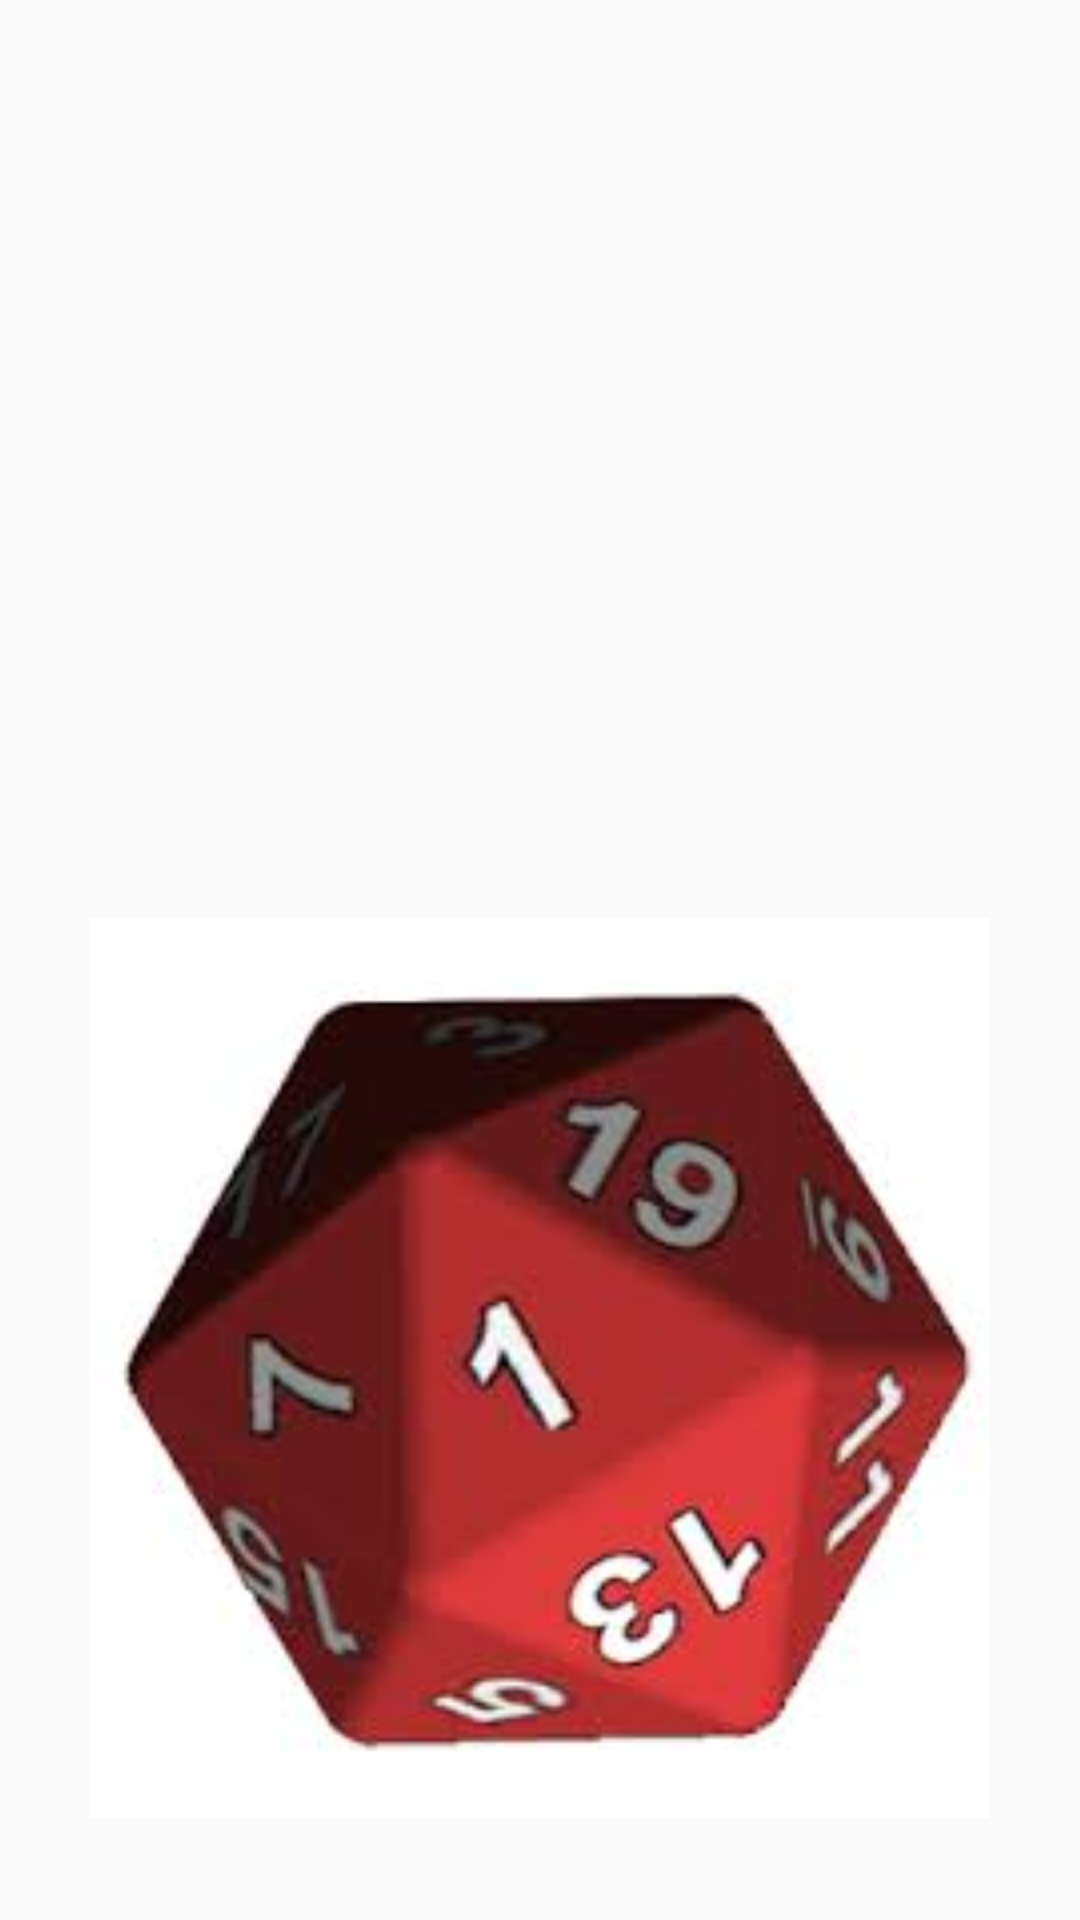

Reconstruct the res/layout file that produces this screen, plus the resources it refers to.
<!-- AndroidManifest.xml: application theme AppTheme -->
<!-- res/layout/activity_main.xml -->
<?xml version="1.0" encoding="utf-8"?>
<androidx.constraintlayout.widget.ConstraintLayout xmlns:android="http://schemas.android.com/apk/res/android"
    xmlns:app="http://schemas.android.com/apk/res-auto"
    xmlns:tools="http://schemas.android.com/tools"
    android:layout_width="match_parent"
    android:layout_height="match_parent"
    tools:context=".MainActivity">

    <ImageView
        android:id="@+id/image_view_dice"
        android:layout_width="300dp"
        android:layout_height="300dp"
        android:src="@drawable/dice1"
        app:layout_constraintBottom_toBottomOf="parent"
        app:layout_constraintHorizontal_bias="0.495"
        app:layout_constraintLeft_toLeftOf="parent"
        app:layout_constraintRight_toRightOf="parent"
        app:layout_constraintTop_toTopOf="parent"
        app:layout_constraintVertical_bias="0.9" />

    <TextView
        android:textColor="@color/colorAccent"
        android:visibility="invisible"
        android:id="@+id/Dorthy"
        android:layout_width="292dp"
        android:layout_height="240dp"
        android:text="Critical Hit!"
        android:textAlignment="center"
        android:textSize="68sp"
        app:layout_constraintBottom_toTopOf="@+id/image_view_dice"
        app:layout_constraintEnd_toEndOf="parent"
        app:layout_constraintStart_toStartOf="parent"
        app:layout_constraintTop_toTopOf="parent"
        app:layout_constraintVertical_bias="0.73" />
    <TextView
        android:textColor="@color/colorAccent"
        android:visibility="invisible"
        android:id="@+id/Betty"
        android:layout_width="292dp"
        android:layout_height="240dp"
        android:text="Critical miss!"
        android:textAlignment="center"
        android:textSize="68sp"
        app:layout_constraintBottom_toTopOf="@+id/image_view_dice"
        app:layout_constraintEnd_toEndOf="parent"
        app:layout_constraintStart_toStartOf="parent"
        app:layout_constraintTop_toTopOf="parent"
        app:layout_constraintVertical_bias="0.73" />

</androidx.constraintlayout.widget.ConstraintLayout>
<!-- resources referenced by this layout -->
<resources>
  <!-- drawable dice1: jpg bitmap (drawable-v24, 6231 bytes) -->
  <style name="AppTheme" parent="Theme.AppCompat.Light.DarkActionBar">
          
          <item name="colorPrimary">@color/colorPrimary</item>
          <item name="colorPrimaryDark">@color/colorPrimaryDark</item>
          <item name="colorAccent">@color/colorAccent</item>
      </style>
  <!-- not gathered from this repository: default colours our renderer supplied (Android Studio template values) -->
  <color name="colorPrimary">#FF6200EE</color>
  <color name="colorPrimaryDark">#FF3700B3</color>
  <color name="colorAccent">#FF03DAC5</color>
</resources>
